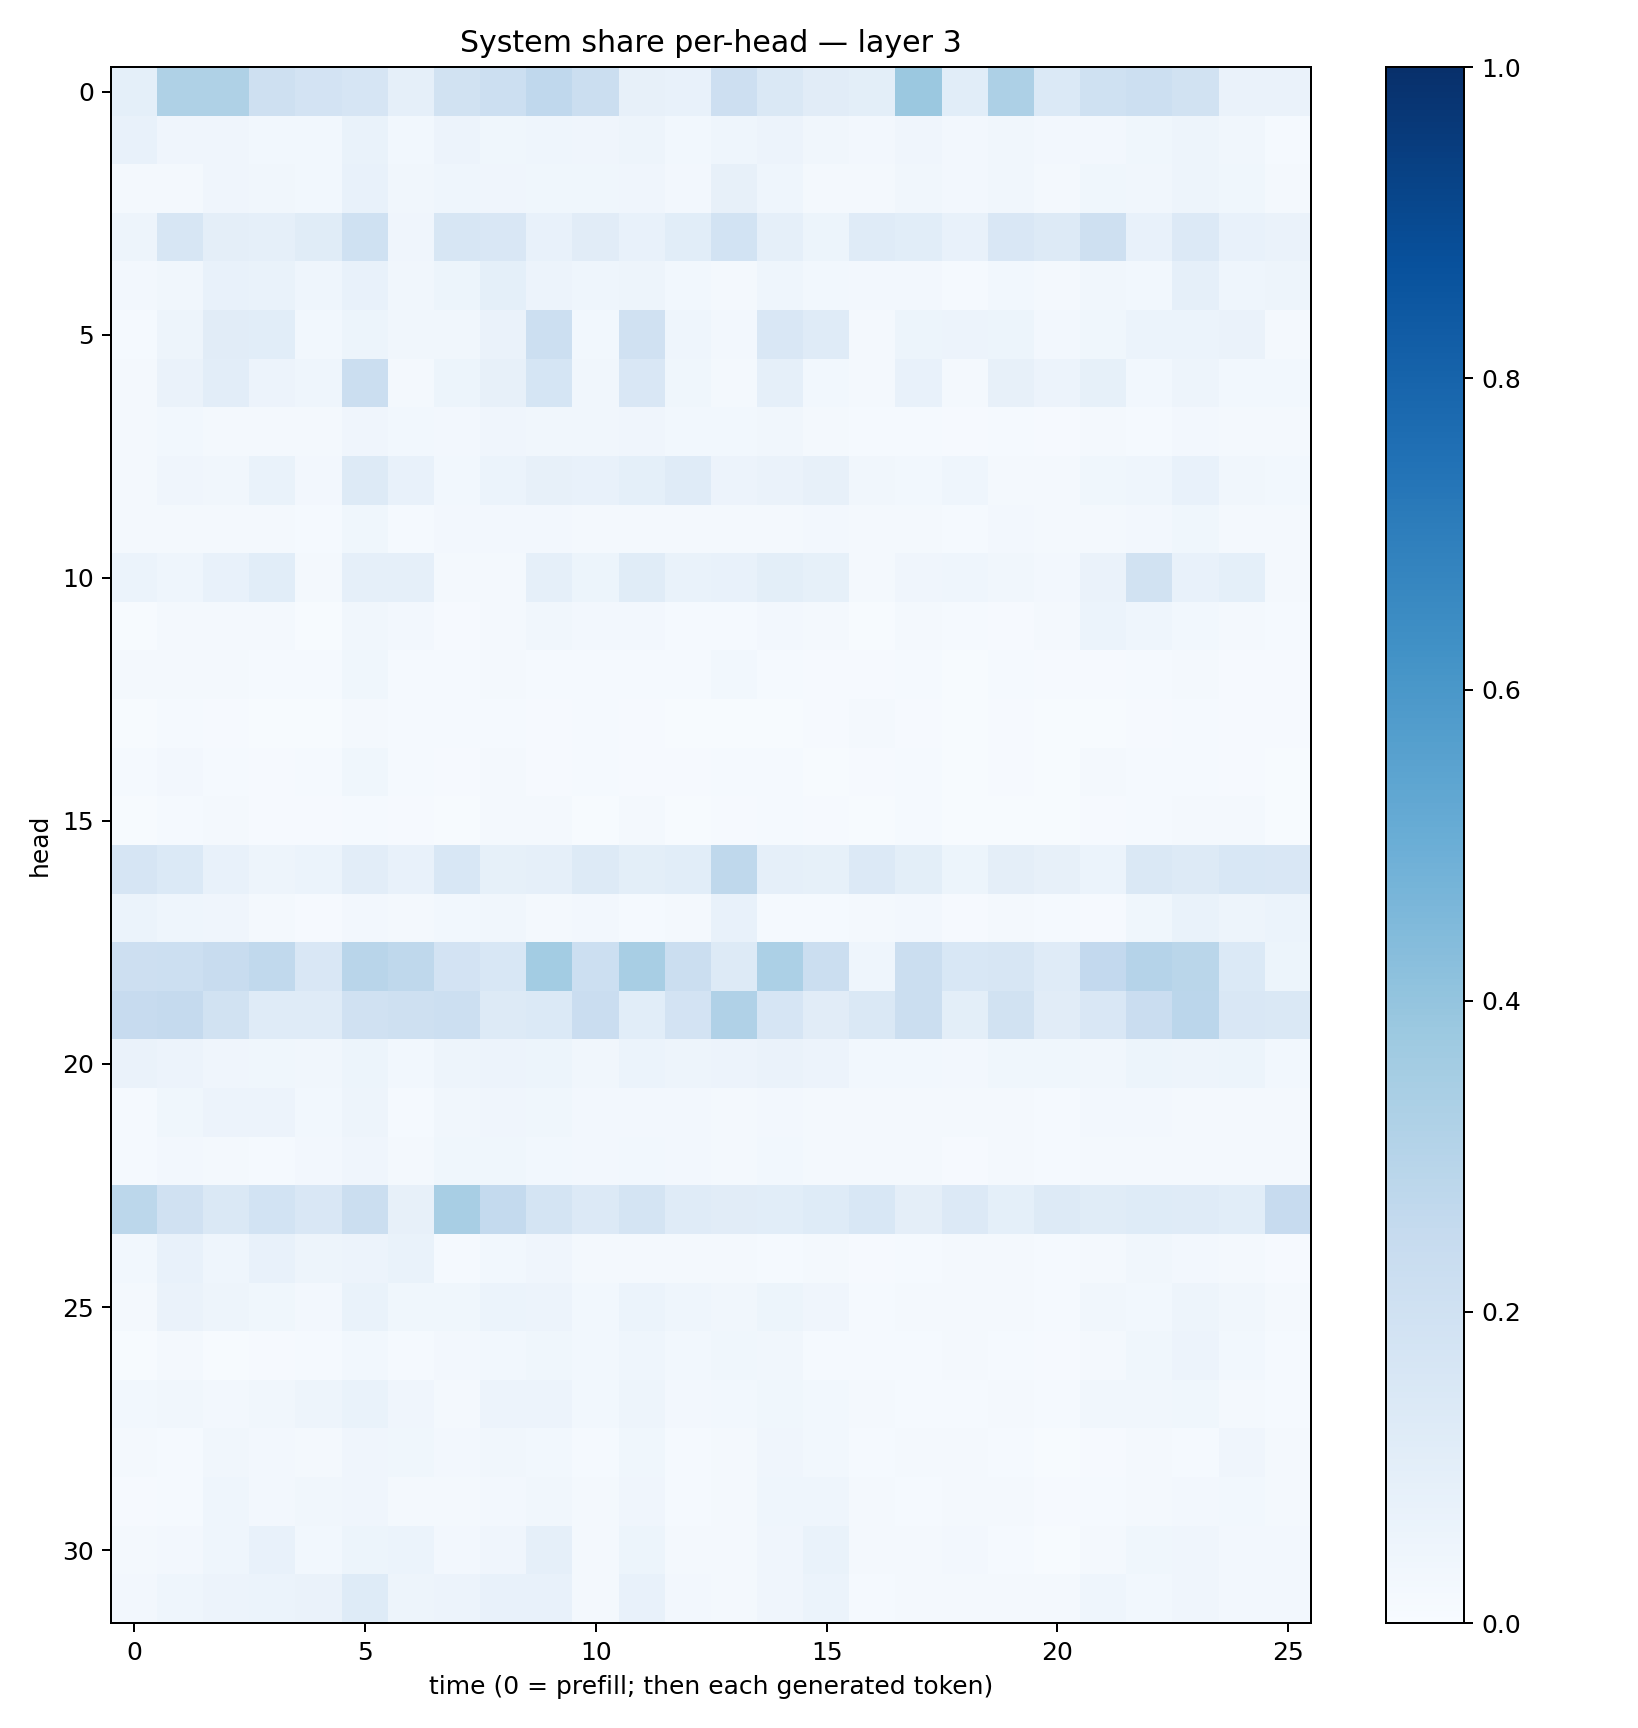

The table this chart was drawn from, first rows:
0.09321326, 0.32299167, 0.32072502, 0.20929407, 0.18077332, 0.16619432, 0.08935043, 0.18770708, 0.21625195, 0.26772544, 0.22350402, 0.07954977, 0.07731049, 0.21137382, 0.14113258, 0.11148404, 0.09914463, 0.38149056, 0.106896825, 0.32472676, 0.14006545, 0.20281525, 0.21527514, 0.19192076
0.07224, 0.04059, 0.0419, 0.02847, 0.03124, 0.06832, 0.02862, 0.0571, 0.03887, 0.04396, 0.04002, 0.04716, 0.0291, 0.04523, 0.05576, 0.03227, 0.02712, 0.04066, 0.02374, 0.035, 0.02609, 0.02434, 0.03904, 0.04821
0.02192, 0.02282, 0.03913, 0.03404, 0.02834, 0.07643, 0.03304, 0.04593, 0.04256, 0.03763, 0.0352, 0.04016, 0.02701, 0.08054, 0.04672, 0.02063, 0.01932, 0.03355, 0.02409, 0.03301, 0.02271, 0.03611, 0.03418, 0.05022
0.0475, 0.163, 0.09705, 0.08657, 0.1146, 0.2024, 0.04132, 0.1599, 0.1493, 0.07175, 0.1126, 0.07079, 0.1067, 0.1854, 0.08643, 0.0532, 0.1183, 0.1067, 0.07655, 0.1488, 0.1306, 0.2095, 0.07779, 0.134
0.02679, 0.03162, 0.0765, 0.06669, 0.04309, 0.07757, 0.03401, 0.05193, 0.08989, 0.05791, 0.04429, 0.0497, 0.03044, 0.01922, 0.04678, 0.02747, 0.02707, 0.02465, 0.01503, 0.0292, 0.01981, 0.03258, 0.0277, 0.0894
0.01289, 0.0485, 0.1119, 0.1067, 0.02875, 0.05301, 0.0344, 0.03498, 0.06371, 0.2155, 0.02994, 0.1967, 0.04366, 0.02483, 0.1493, 0.1191, 0.02138, 0.05388, 0.05486, 0.05161, 0.02574, 0.03603, 0.05879, 0.06156
0.01786, 0.06513, 0.104, 0.055, 0.04401, 0.2201, 0.02239, 0.05396, 0.08112, 0.1701, 0.0318, 0.1511, 0.03858, 0.02269, 0.08973, 0.03073, 0.01624, 0.07327, 0.02319, 0.08143, 0.05603, 0.08505, 0.03077, 0.04793
0.01636, 0.02991, 0.01825, 0.01787, 0.01956, 0.04004, 0.02843, 0.02607, 0.04089, 0.03508, 0.03154, 0.04238, 0.0296, 0.02819, 0.03481, 0.02259, 0.01389, 0.01173, 0.008446, 0.01254, 0.008941, 0.01583, 0.01278, 0.02395
0.01649, 0.04011, 0.03211, 0.06711, 0.02727, 0.1296, 0.07169, 0.03086, 0.0609, 0.08174, 0.07074, 0.09039, 0.1189, 0.05581, 0.06384, 0.07934, 0.03473, 0.02909, 0.04356, 0.01661, 0.02049, 0.03821, 0.04584, 0.07637
0.02261, 0.01597, 0.01722, 0.02097, 0.01341, 0.03545, 0.01414, 0.0247, 0.02412, 0.02482, 0.02095, 0.02148, 0.01835, 0.02263, 0.022, 0.0245, 0.0165, 0.01939, 0.01477, 0.02455, 0.01768, 0.02019, 0.02373, 0.03587
0.06235, 0.04534, 0.07703, 0.109, 0.02249, 0.08953, 0.08844, 0.01866, 0.02077, 0.08597, 0.05315, 0.1138, 0.06652, 0.07187, 0.1004, 0.08273, 0.01886, 0.04084, 0.04418, 0.03206, 0.02517, 0.06619, 0.1916, 0.0777
0.007335, 0.0165, 0.02323, 0.01805, 0.006464, 0.03447, 0.02526, 0.009391, 0.02227, 0.03453, 0.02395, 0.027, 0.01438, 0.01412, 0.02482, 0.02075, 0.005596, 0.01769, 0.01182, 0.009872, 0.02127, 0.06055, 0.04312, 0.02804
0.01667, 0.01941, 0.01684, 0.0132, 0.01548, 0.03571, 0.01445, 0.01243, 0.02224, 0.0145, 0.01396, 0.01444, 0.01516, 0.02799, 0.01321, 0.00793, 0.008566, 0.01333, 0.007679, 0.01198, 0.009295, 0.011, 0.01544, 0.01673
0.006812, 0.01324, 0.008371, 0.007507, 0.006499, 0.01916, 0.01348, 0.01244, 0.01349, 0.00935, 0.01225, 0.008041, 0.006909, 0.005338, 0.005402, 0.008226, 0.01578, 0.009497, 0.006144, 0.008612, 0.004614, 0.007436, 0.01099, 0.01327
0.01476, 0.02375, 0.0154, 0.00872, 0.01418, 0.03834, 0.0146, 0.01082, 0.01872, 0.01133, 0.01437, 0.008892, 0.007879, 0.01499, 0.01361, 0.007686, 0.007889, 0.01477, 0.005767, 0.009498, 0.005604, 0.01913, 0.01275, 0.01267
0.004008, 0.01553, 0.01634, 0.01145, 0.008652, 0.01441, 0.0102, 0.00644, 0.02086, 0.0168, 0.006967, 0.01772, 0.006285, 0.008108, 0.01446, 0.01168, 0.004301, 0.01326, 0.007345, 0.007089, 0.006284, 0.01064, 0.01182, 0.0178
0.167, 0.1395, 0.07564, 0.05017, 0.06203, 0.1027, 0.07452, 0.1555, 0.08527, 0.08825, 0.126, 0.0981, 0.1093, 0.2706, 0.08742, 0.08328, 0.135, 0.09807, 0.05229, 0.09709, 0.0815, 0.06015, 0.1468, 0.1326
0.05869, 0.04586, 0.03912, 0.02135, 0.009116, 0.02436, 0.02011, 0.03011, 0.03164, 0.02156, 0.02423, 0.01493, 0.01652, 0.07081, 0.01459, 0.01527, 0.02045, 0.02678, 0.009773, 0.0209, 0.01324, 0.01074, 0.03877, 0.06963
0.2145, 0.2174, 0.238, 0.2619, 0.1517, 0.2903, 0.2707, 0.1827, 0.1534, 0.3556, 0.2161, 0.3413, 0.2264, 0.1304, 0.3293, 0.2202, 0.04637, 0.2254, 0.1526, 0.1607, 0.1178, 0.2596, 0.3026, 0.2887
0.2429, 0.2536, 0.1936, 0.1197, 0.1189, 0.198, 0.2085, 0.2186, 0.1312, 0.1394, 0.2278, 0.1056, 0.1806, 0.3165, 0.1642, 0.1128, 0.1418, 0.2191, 0.09999, 0.192, 0.1119, 0.1511, 0.227, 0.2825
0.06478, 0.05824, 0.04171, 0.03853, 0.03144, 0.0514, 0.02994, 0.04969, 0.05747, 0.05386, 0.03189, 0.05882, 0.04904, 0.05731, 0.06289, 0.05488, 0.02765, 0.02771, 0.0268, 0.03864, 0.03669, 0.03397, 0.05305, 0.04727
0.01214, 0.0385, 0.05786, 0.05639, 0.02871, 0.04936, 0.01393, 0.03407, 0.03908, 0.03849, 0.02726, 0.02576, 0.02381, 0.01908, 0.02442, 0.01767, 0.01663, 0.02091, 0.02334, 0.01901, 0.0138, 0.02681, 0.02619, 0.02175
0.01464, 0.02619, 0.01906, 0.01503, 0.02371, 0.03993, 0.01592, 0.03647, 0.0368, 0.02911, 0.02422, 0.02913, 0.02509, 0.02222, 0.02882, 0.01709, 0.02006, 0.02123, 0.0107, 0.01945, 0.0134, 0.02327, 0.01881, 0.02058
0.2806, 0.199, 0.1455, 0.1848, 0.1519, 0.2251, 0.07941, 0.3403, 0.2575, 0.1763, 0.1341, 0.1735, 0.1185, 0.1112, 0.1058, 0.1224, 0.154, 0.09585, 0.1365, 0.09342, 0.1266, 0.1169, 0.1229, 0.1178
0.03109, 0.07196, 0.04605, 0.07078, 0.04907, 0.05626, 0.06921, 0.01534, 0.03011, 0.04107, 0.01865, 0.02329, 0.01807, 0.0165, 0.01519, 0.01584, 0.01117, 0.01228, 0.0176, 0.02256, 0.01387, 0.01832, 0.03434, 0.02496
0.02081, 0.06387, 0.04697, 0.039, 0.02476, 0.06744, 0.03734, 0.03552, 0.05984, 0.05649, 0.02802, 0.06195, 0.04416, 0.03491, 0.05435, 0.04201, 0.01326, 0.02217, 0.02196, 0.0187, 0.01252, 0.03253, 0.03125, 0.04843
0.006576, 0.01799, 0.007328, 0.009749, 0.01202, 0.0298, 0.0127, 0.02639, 0.03063, 0.0353, 0.02764, 0.04564, 0.02923, 0.03517, 0.03171, 0.01496, 0.01316, 0.01523, 0.01861, 0.01376, 0.01037, 0.01765, 0.03828, 0.05832
0.028, 0.03328, 0.02367, 0.03212, 0.04735, 0.06643, 0.04159, 0.02012, 0.05767, 0.05827, 0.02759, 0.05024, 0.02579, 0.02866, 0.03872, 0.03018, 0.0174, 0.0151, 0.0137, 0.01602, 0.01308, 0.03203, 0.03267, 0.03556
0.02032, 0.014, 0.03239, 0.02651, 0.01652, 0.04114, 0.03868, 0.02489, 0.03376, 0.0298, 0.01467, 0.03662, 0.01454, 0.01894, 0.0393, 0.02952, 0.01418, 0.02045, 0.01927, 0.0123, 0.006632, 0.01145, 0.02268, 0.01438
0.009912, 0.01304, 0.04434, 0.02723, 0.03129, 0.0396, 0.02253, 0.02309, 0.02673, 0.033, 0.01996, 0.03929, 0.01492, 0.0177, 0.04544, 0.04347, 0.02058, 0.01527, 0.01977, 0.01568, 0.01132, 0.01374, 0.02242, 0.02639
0.02182, 0.02411, 0.04425, 0.07614, 0.02824, 0.0536, 0.0606, 0.02385, 0.04006, 0.08923, 0.02219, 0.05345, 0.01754, 0.01769, 0.04241, 0.06662, 0.01899, 0.02162, 0.02349, 0.01512, 0.00754, 0.0206, 0.03626, 0.04033
0.02441, 0.04631, 0.05729, 0.06081, 0.06295, 0.1247, 0.04792, 0.05803, 0.07799, 0.07596, 0.02112, 0.07217, 0.02607, 0.01595, 0.0426, 0.05866, 0.01217, 0.0165, 0.01946, 0.0194, 0.0167, 0.04329, 0.03055, 0.04198
